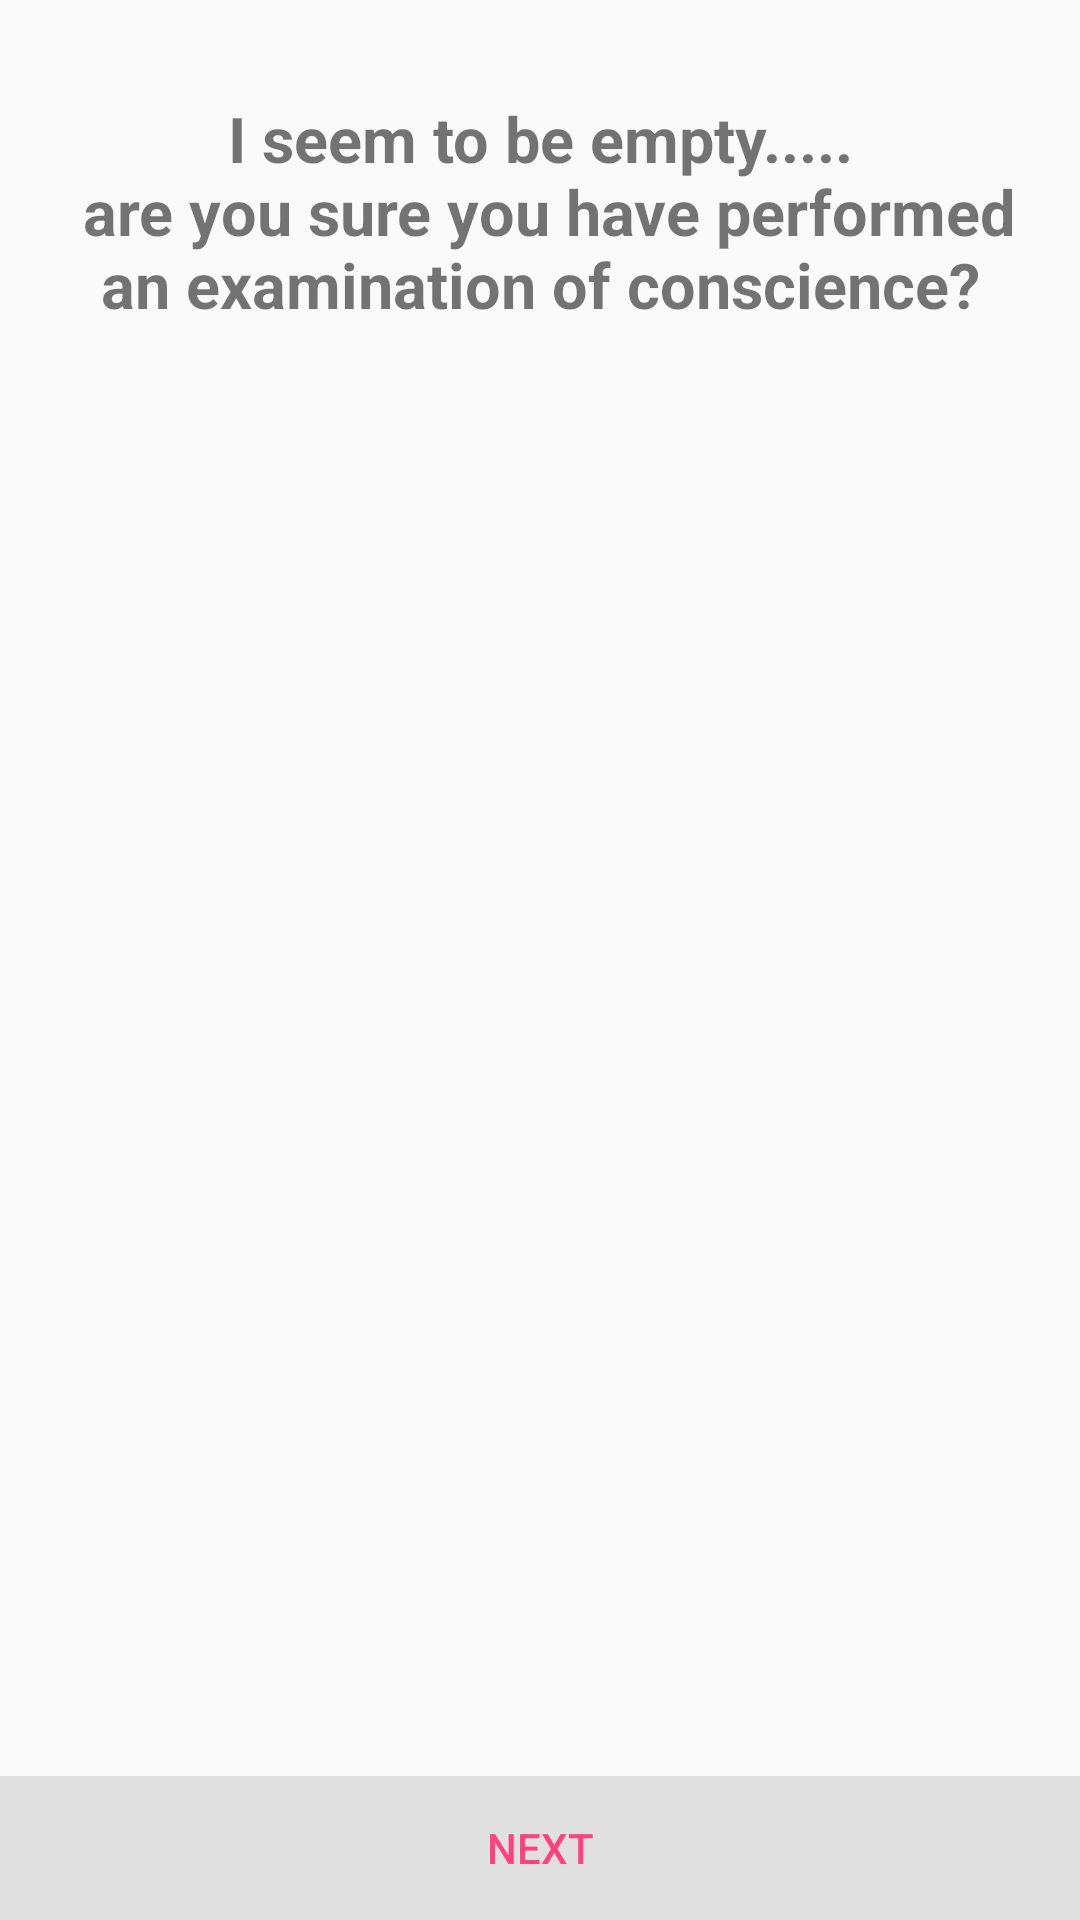

Write the Android layout XML for this screen, with the resource values it uses.
<!-- AndroidManifest.xml: application theme AppTheme -->
<!-- res/layout/fragment_confession2.xml -->
<?xml version="1.0" encoding="utf-8"?>
<FrameLayout xmlns:android="http://schemas.android.com/apk/res/android"
    android:layout_width="match_parent"
    android:layout_height="match_parent">

    <TextView
        android:id="@+id/emptyTextView"
        android:layout_width="match_parent"
        android:layout_height="match_parent"
        android:layout_marginTop="16dp"
        android:padding="16dp"
        android:text="@string/emptyTextView"
        android:textAlignment="center"
        android:textSize="21sp"
        android:textStyle="bold" />

    <LinearLayout
        android:layout_width="match_parent"
        android:layout_height="match_parent"
        android:orientation="vertical">

        <android.support.v7.widget.RecyclerView
            android:id="@+id/recyclerViewS"
            android:layout_width="match_parent"
            android:layout_height="0dp"
            android:layout_weight="1"
            android:padding="16dp" />

        <LinearLayout
            style="?android:attr/buttonBarStyle"
            android:layout_width="match_parent"
            android:layout_height="wrap_content"
            android:layout_gravity="bottom"
            android:orientation="horizontal">

            <Button
                android:id="@+id/nextFragment"
                style="?android:attr/buttonBarButtonStyle"
                android:layout_width="match_parent"
                android:layout_height="wrap_content"
                android:background="@color/material_grey_3000"
                android:text="@string/next" />
        </LinearLayout>
    </LinearLayout>
</FrameLayout>
<!-- resources referenced by this layout -->
<resources>
  <color name="material_grey_3000">#FFE0E0E0</color>
  <string name="emptyTextView">I seem to be empty.....\n are you sure you have performed an examination of conscience?</string>
  <string name="next">Next</string>
  <style name="AppTheme" parent="Theme.AppCompat.Light.NoActionBar">
          
          <item name="colorPrimary">@color/colorPrimary</item>
          <item name="colorPrimaryDark">@color/colorPrimaryDark</item>
          <item name="colorAccent">@color/colorAccent</item>
          <item name="android:dialogTheme">@style/MyDialogTheme</item>
          <item name="android:datePickerStyle">@style/MyDatePicker</item>
  
          
          <item name="android:windowActivityTransitions">true</item>
  
          
          <item name="android:windowEnterTransition">@android:transition/slide_left</item>
          <item name="android:windowExitTransition">@android:transition/slide_right</item>
  
      </style>
  <color name="colorPrimary">#3F51B5</color>
  <color name="colorPrimaryDark">#303F9F</color>
  <color name="colorAccent">#FF4081</color>
  <style name="MyDialogTheme" parent="android:Theme.Material.Dialog">
          <item name="android:datePickerStyle">@style/MyDatePicker</item>
      </style>
  <style name="MyDatePicker" parent="android:Widget.Material.DatePicker">
          <item name="android:datePickerMode">spinner</item>
      </style>
</resources>
